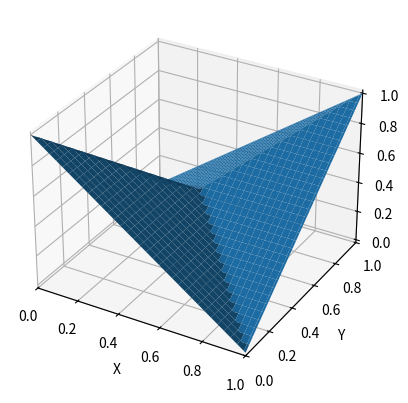

Write the Python code that produced this figure.
# plot a 3d function in the form z = w(x, y)

from matplotlib import pyplot as plt
import numpy as np

def plot_3D(func: callable, num_points: int):
    x = np.linspace(0, 1, num_points)
    y = np.linspace(0, 1, num_points)

    X, Y = np.meshgrid(x, y)
    Z = np.zeros_like(X)

    for i in range(num_points):
        for j in range(num_points):
            Z[i][j] = func(X[i][j], Y[i][j])

    fig = plt.figure()
    ax = fig.add_subplot(projection = '3d')

    ax.set_xlim(0, 1)
    ax.set_ylim(0, 1)

    ax.plot_surface(X, Y, Z)

    ax.set_xlabel('X')
    ax.set_ylabel('Y')
    ax.set_zlabel('Z')

    plt.show()

if __name__ == '__main__':
    h = lambda x, y: max(min(x, 1 - x), min(y, 1 - y))
    w = lambda x, y: 1 - h(x, y) if np.sign(x - 1/2) == np.sign(y - 1/2) else h(x, y)
    
    plot_3D(w, 101)